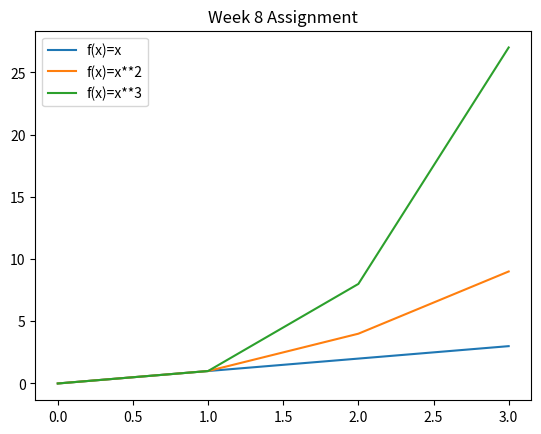

Write the Python code that produced this figure.
# Write a program that displays a plot of the functions
# f(x)=x, g(x)=x**2 and h(x)=x**3 in the range [0, 4]
# on the one set of axes.

# Import numpy to create arrays
# that can be easily manipulated.
import numpy as np
# import matplotlib.pyplot to create graphs.
import matplotlib.pyplot as plt
# create array of values that function
# will be applied to, with the resulting
# array plotted against the original array.
values = np.arange(4)
# The plt.plot() method creates an Axes object
# (in English, a plotting of x and y values)
# for the current Figure object
# (in English, the space that the plot appears on - the plot-space),
# and if there is no Figure object, it will create one.
# Consider this from https://realpython.com/python-matplotlib-guide/

# "Almost all functions from pyplot, such as plt.plot(),
# are implicitly either referring to an existing current Figure
# and current Axes, or creating them anew if none exist.
# [...] with plt.plot() and other top-level pyplot functions
# [... t]here is only ever one Figure or Axes that you’re
# manipulating at a given time, and you don’t need
# to explicitly refer to it."

# This means that we do not need to explicitly assign
# the result of plot() to a variable, because the assignment
# occurs implicitly anyway. When plot() is called the second time,
# it will create another plot on the same plot-space
# because it will use the current (the same) Figure object.
# the 'label' argument will store the values for the legend
plt.plot(values, values, label = 'f(x)=x')
plt.plot(values, values**2, label = 'f(x)=x**2')
plt.plot(values, values**3, label = 'f(x)=x**3')
# title() creates a title
plt.title('Week 8 Assignment')
# legend() will include the 'labels' above in a legend,
# and the 'loc' keyword argument determines
# where the legend is positioned.
plt.legend(loc='upper left')
# Finally, show() will display this Figure object to the user.
plt.show()
